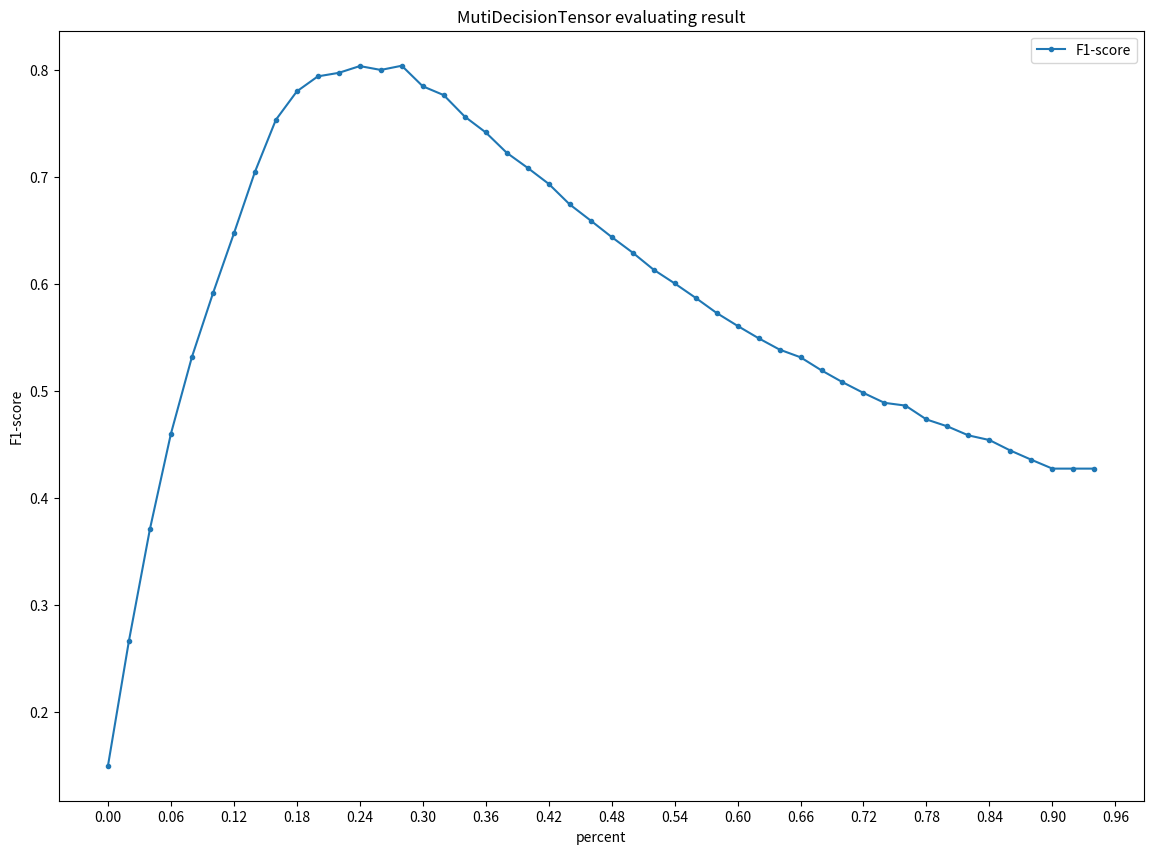

Recreate this plot in Python.
import matplotlib.pyplot as plt
import numpy as np

fig = plt.figure(figsize=(14, 10))
ax = fig.add_subplot(111)
ax.set_title('MutiDecisionTensor evaluating result')
plt.ylabel("F1-score")
plt.xlabel("percent")

# r = [0.08067226890756303, 0.1546218487394958, 0.23025210084033612, 0.3042016806722689, 0.373109243697479, 0.43865546218487395, 0.5058823529411764, 0.5798319327731093, 0.6504201680672269, 0.704201680672269, 0.7495798319327731, 0.7848739495798319, 0.8235294117647058, 0.8521008403361344, 0.8873949579831932, 0.8991596638655462, 0.9210084033613445, 0.9277310924369748, 0.9394957983193277, 0.9445378151260504, 0.9546218487394958, 0.9613445378151261, 0.9613445378151261, 0.9680672268907563, 0.9714285714285714, 0.9747899159663865, 0.9747899159663865, 0.9781512605042016, 0.9798319327731092, 0.9798319327731092, 0.9798319327731092, 0.9831932773109243, 0.9831932773109243, 0.9865546218487395, 0.9882352941176471, 0.9915966386554622, 0.9915966386554622, 0.9932773109243698, 0.9966386554621849, 0.9983193277310924, 0.9983193277310924, 1.0, 1.0, 1.0, 1.0, 1.0, 1.0, 1.0]
# p = [1.0, 0.9583333333333334, 0.9513888888888888, 0.9427083333333334, 0.925, 0.90625, 0.8985074626865671, 0.8984375, 0.8958333333333334, 0.8747390396659708, 0.8446969696969697, 0.8107638888888888, 0.7852564102564102, 0.7544642857142857, 0.7353760445682451, 0.6966145833333334, 0.6715686274509803, 0.6388888888888888, 0.6129385964912281, 0.5854166666666667, 0.5634920634920635, 0.5426944971537002, 0.51952770208901, 0.5, 0.4816666666666667, 0.46474358974358976, 0.44753086419753085, 0.43335815338793743, 0.41912293314162474, 0.4048611111111111, 0.39285714285714285, 0.3811074918566775, 0.3709575142675967, 0.36369268897149937, 0.3520958083832335, 0.34163288940359005, 0.33258173618940245, 0.324190894130554, 0.3215835140997831, 0.31018276762402086, 0.3046153846153846, 0.29735132433783107, 0.2936821322803554, 0.28550863723608444, 0.27842770238652315, 0.271689497716895, 0.271689497716895, 0.271689497716895]
f1 = [0.14930015552099535, 0.2662807525325615, 0.3707713125845737, 0.4599745870393901, 0.5317365269461077, 0.5911664779161948, 0.6473118279569892, 0.7048008171603677, 0.75365141187926, 0.7802607076350093, 0.7943009795191451, 0.7976088812980359, 0.803937653814602, 0.8003157063930544, 0.8042650418888042, 0.78503301540719, 0.7767540751240254, 0.7566826593557231, 0.7418712674187127, 0.7228295819935692, 0.7086712414223332, 0.6937537901758641, 0.6745283018867925, 0.6594161419576416, 0.6440111420612814, 0.6294085729788389, 0.6134320465362242, 0.6006191950464396, 0.5871097683786506, 0.572972972972973, 0.5608465608465608, 0.5492957746478874, 0.5386740331491712, 0.5314622000905387, 0.519205298013245, 0.508182601205857, 0.4981004643309413, 0.488833746898263, 0.48626486264862645, 0.4733067729083665, 0.46679764243614935, 0.4583975346687211, 0.45402518122853874, 0.44419559537140724, 0.4355783308931186, 0.42728904847396765, 0.42728904847396765, 0.42728904847396765]
# 画图
plt.plot(np.arange(0,0.96,0.02), f1, 'o-', label="F1-score",markersize=3)
plt.xticks(np.arange(0,1,0.06))
plt.legend()
plt.show()